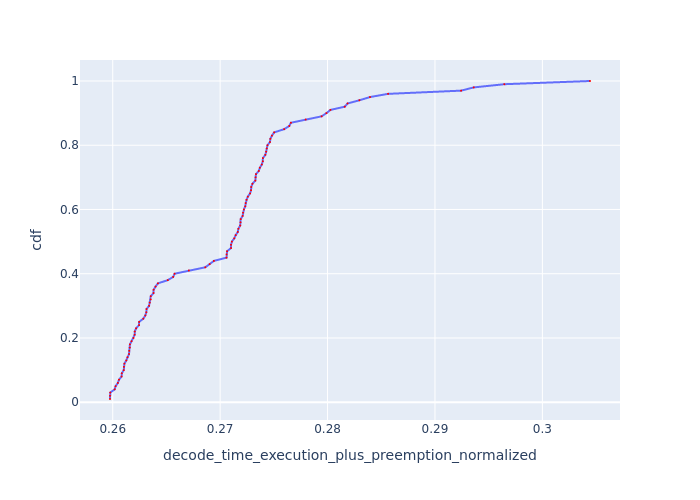

Data behind this chart, as committed beside it:
Request Id, decode_time_execution_plus_preemption_no…, cdf
0_29, 0.2597, 0.01
0_11, 0.2598, 0.02
0_95, 0.2598, 0.03
0_13, 0.2602, 0.04
0_17, 0.2603, 0.05
0_77, 0.2605, 0.06
0_21, 0.2606, 0.07
0_3, 0.2608, 0.08
0_51, 0.2608, 0.09
0_19, 0.261, 0.1
0_91, 0.261, 0.11
0_59, 0.2611, 0.12
0_89, 0.2613, 0.13
0_27, 0.2614, 0.14
0_85, 0.2615, 0.15
0_15, 0.2615, 0.16
0_1, 0.2616, 0.17
0_93, 0.2616, 0.18
0_75, 0.2617, 0.19
0_69, 0.2619, 0.2
0_71, 0.262, 0.21
0_47, 0.2621, 0.22
0_73, 0.2622, 0.23
0_43, 0.2625, 0.24
0_81, 0.2625, 0.25
0_61, 0.2628, 0.26
0_79, 0.263, 0.27
0_83, 0.2631, 0.28
0_39, 0.2631, 0.29
0_5, 0.2634, 0.3
0_67, 0.2634, 0.31
0_65, 0.2635, 0.32
0_57, 0.2635, 0.33
0_63, 0.2638, 0.34
0_35, 0.2638, 0.35
0_87, 0.264, 0.36
0_49, 0.2642, 0.37
0_53, 0.2651, 0.38
0_99, 0.2656, 0.39
0_97, 0.2658, 0.4
0_9, 0.2671, 0.41
0_55, 0.2686, 0.42
0_41, 0.269, 0.43
0_37, 0.2694, 0.44
0_10, 0.2706, 0.45
0_28, 0.2706, 0.46
0_94, 0.2706, 0.47
0_45, 0.271, 0.48
0_12, 0.271, 0.49
0_16, 0.2711, 0.5
0_76, 0.2713, 0.51
0_20, 0.2714, 0.52
0_2, 0.2716, 0.53
0_50, 0.2717, 0.54
0_18, 0.2719, 0.55
0_90, 0.2719, 0.56
0_58, 0.2719, 0.57
0_88, 0.2721, 0.58
0_33, 0.2721, 0.59
0_26, 0.2722, 0.6
... 40 more rows
